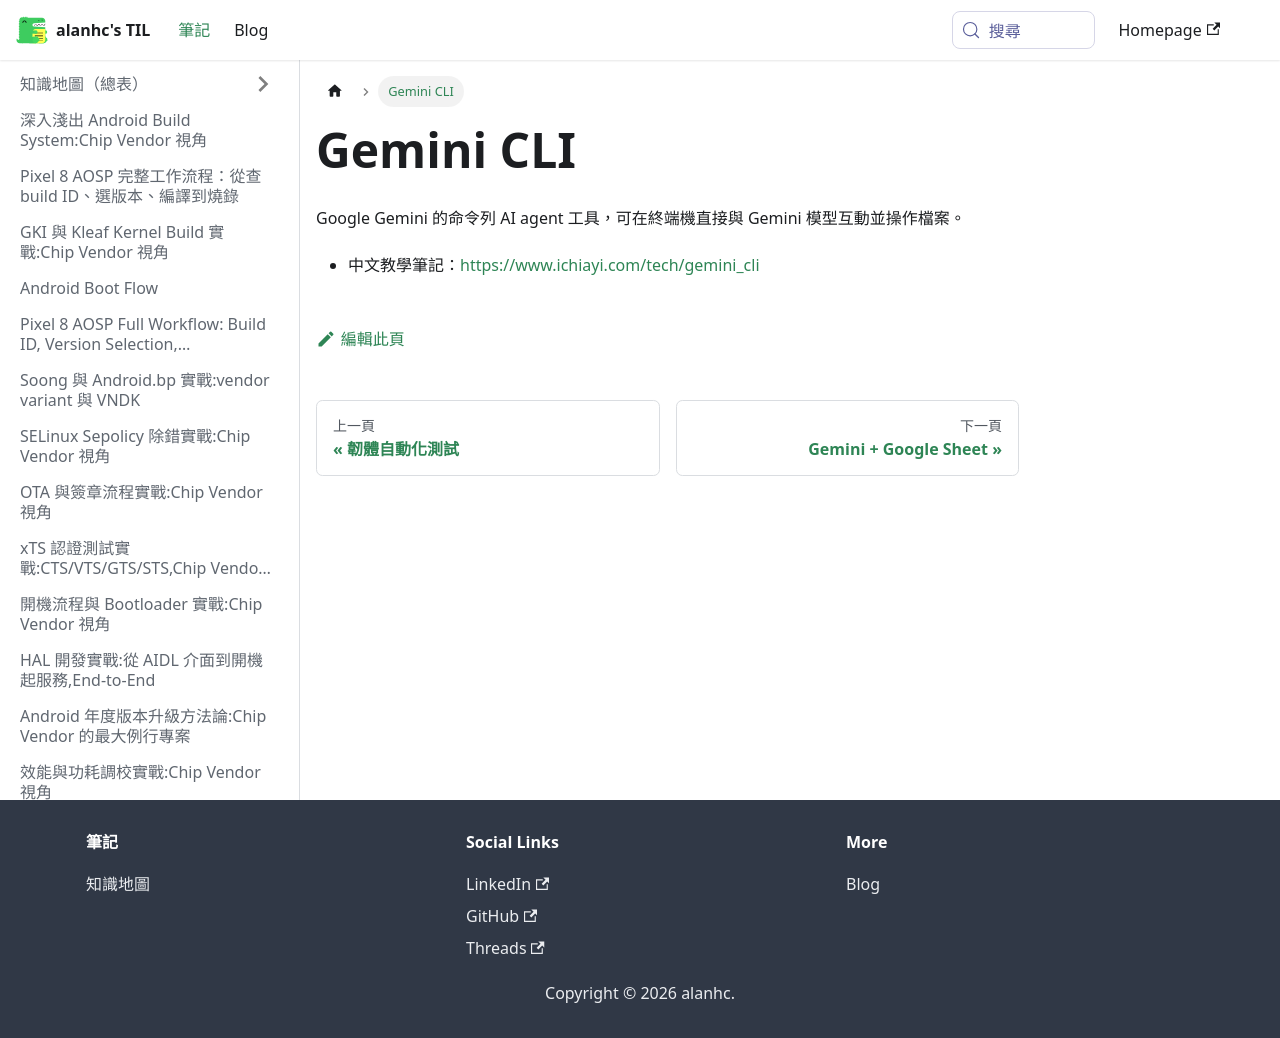

repository: alanhc/til · page: docs/gemini.html · generator: docusaurus

# Gemini CLI

Google Gemini 的命令列 AI agent 工具，可在終端機直接與 Gemini 模型互動並操作檔案。

- 中文教學筆記：https://www.ichiayi.com/tech/gemini_cli
